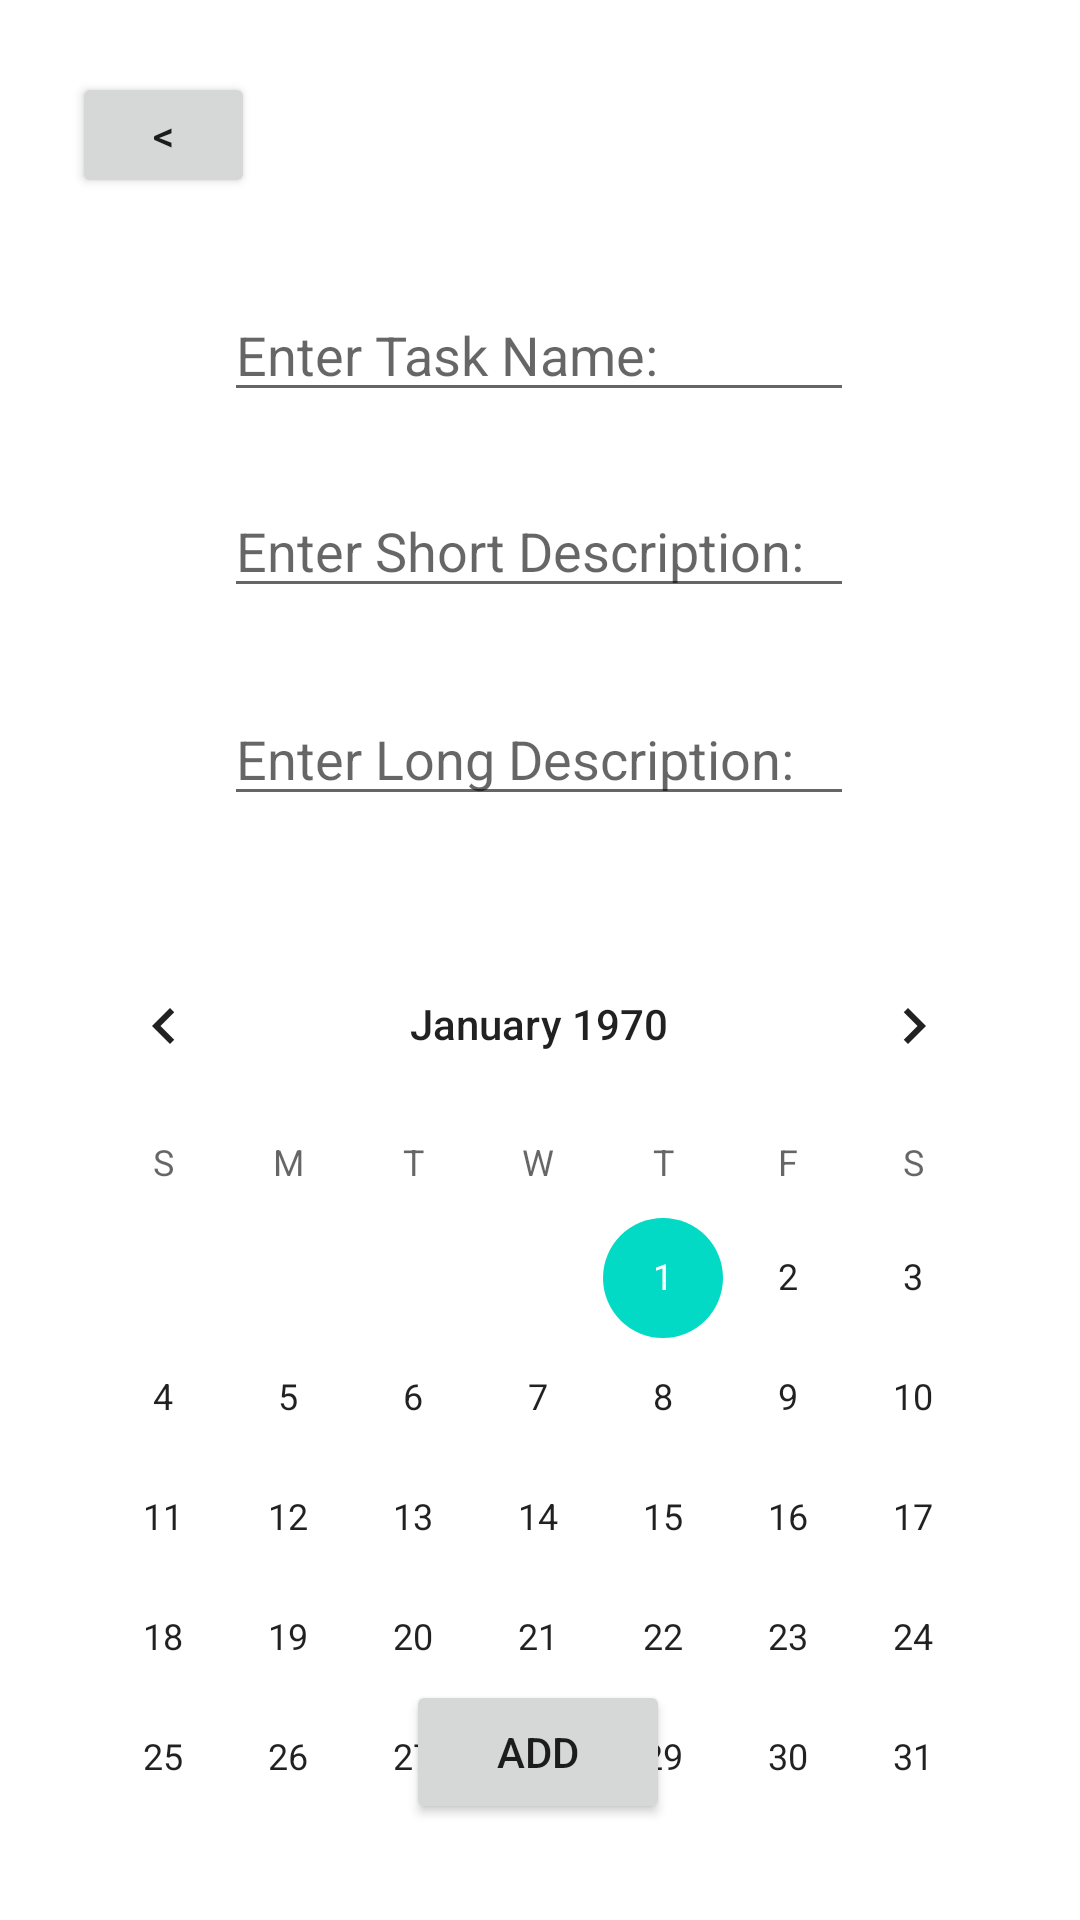

Android layout source for this screen:
<!-- AndroidManifest.xml: application theme Theme.GOAL_APP -->
<!-- res/layout/activity_test_db_add_task.xml -->
<?xml version="1.0" encoding="utf-8"?>
<androidx.constraintlayout.widget.ConstraintLayout xmlns:android="http://schemas.android.com/apk/res/android"
    xmlns:app="http://schemas.android.com/apk/res-auto"
    xmlns:tools="http://schemas.android.com/tools"
    android:layout_width="match_parent"
    android:layout_height="match_parent"
    tools:context=".TestDBAddTask">

    <Button
        android:id="@+id/btn_addTaskBack"
        android:layout_width="61dp"
        android:layout_height="42dp"
        android:layout_marginStart="24dp"
        android:layout_marginTop="24dp"
        android:text="@string/BackButton"
        app:layout_constraintStart_toStartOf="parent"
        app:layout_constraintTop_toTopOf="parent" />

    <EditText
        android:id="@+id/et_addTaskName"
        android:layout_width="wrap_content"
        android:layout_height="wrap_content"
        android:layout_marginTop="96dp"
        android:ems="10"
        android:hint="@string/EnterTaskName"
        android:inputType="text"
        app:layout_constraintEnd_toEndOf="parent"
        app:layout_constraintHorizontal_bias="0.497"
        app:layout_constraintStart_toStartOf="parent"
        app:layout_constraintTop_toTopOf="parent" />

    <EditText
        android:id="@+id/et_addShortDesc"
        android:layout_width="wrap_content"
        android:layout_height="wrap_content"
        android:layout_marginTop="24dp"
        android:ems="10"
        android:hint="Enter Short Description:"
        android:inputType="text"
        app:layout_constraintEnd_toEndOf="parent"
        app:layout_constraintHorizontal_bias="0.497"
        app:layout_constraintStart_toStartOf="parent"
        app:layout_constraintTop_toBottomOf="@+id/et_addTaskName" />

    <EditText
        android:id="@+id/et_addLongDesc"
        android:layout_width="wrap_content"
        android:layout_height="wrap_content"
        android:layout_marginTop="28dp"
        android:ems="10"
        android:hint="Enter Long Description:"
        android:inputType="text"
        app:layout_constraintEnd_toEndOf="parent"
        app:layout_constraintHorizontal_bias="0.497"
        app:layout_constraintStart_toStartOf="parent"
        app:layout_constraintTop_toBottomOf="@+id/et_addShortDesc" />

    <CalendarView
        android:id="@+id/cv_addCalendar"
        android:layout_width="332dp"
        android:layout_height="307dp"
        android:layout_marginTop="36dp"
        app:layout_constraintEnd_toEndOf="parent"
        app:layout_constraintHorizontal_bias="0.493"
        app:layout_constraintStart_toStartOf="parent"
        app:layout_constraintTop_toBottomOf="@+id/et_addLongDesc" />

    <Button
        android:id="@+id/btn_addTaskButton"
        android:layout_width="wrap_content"
        android:layout_height="wrap_content"
        android:layout_marginBottom="32dp"
        android:text="@string/Add"
        app:layout_constraintBottom_toBottomOf="parent"
        app:layout_constraintEnd_toEndOf="parent"
        app:layout_constraintHorizontal_bias="0.498"
        app:layout_constraintStart_toStartOf="parent" />

</androidx.constraintlayout.widget.ConstraintLayout>
<!-- resources referenced by this layout -->
<resources>
  <string name="Add">Add</string>
  <string name="BackButton">&lt;</string>
  <string name="EnterTaskName">Enter Task Name:</string>
  <style name="Theme.GOAL_APP" parent="Theme.MaterialComponents.DayNight.DarkActionBar">
          
          <item name="colorPrimary">@color/purple_500</item>
          <item name="colorPrimaryVariant">@color/purple_700</item>
          <item name="colorOnPrimary">@color/white</item>
          
          <item name="colorSecondary">@color/teal_200</item>
          <item name="colorSecondaryVariant">@color/teal_700</item>
          <item name="colorOnSecondary">@color/black</item>
          
          <item name="android:statusBarColor">?attr/colorPrimaryVariant</item>
          
      </style>
  <color name="purple_500">#FF6200EE</color>
  <color name="purple_700">#FF3700B3</color>
  <color name="white">#FFFFFFFF</color>
  <color name="teal_200">#FF03DAC5</color>
  <color name="teal_700">#FF018786</color>
  <color name="black">#FF000000</color>
</resources>
